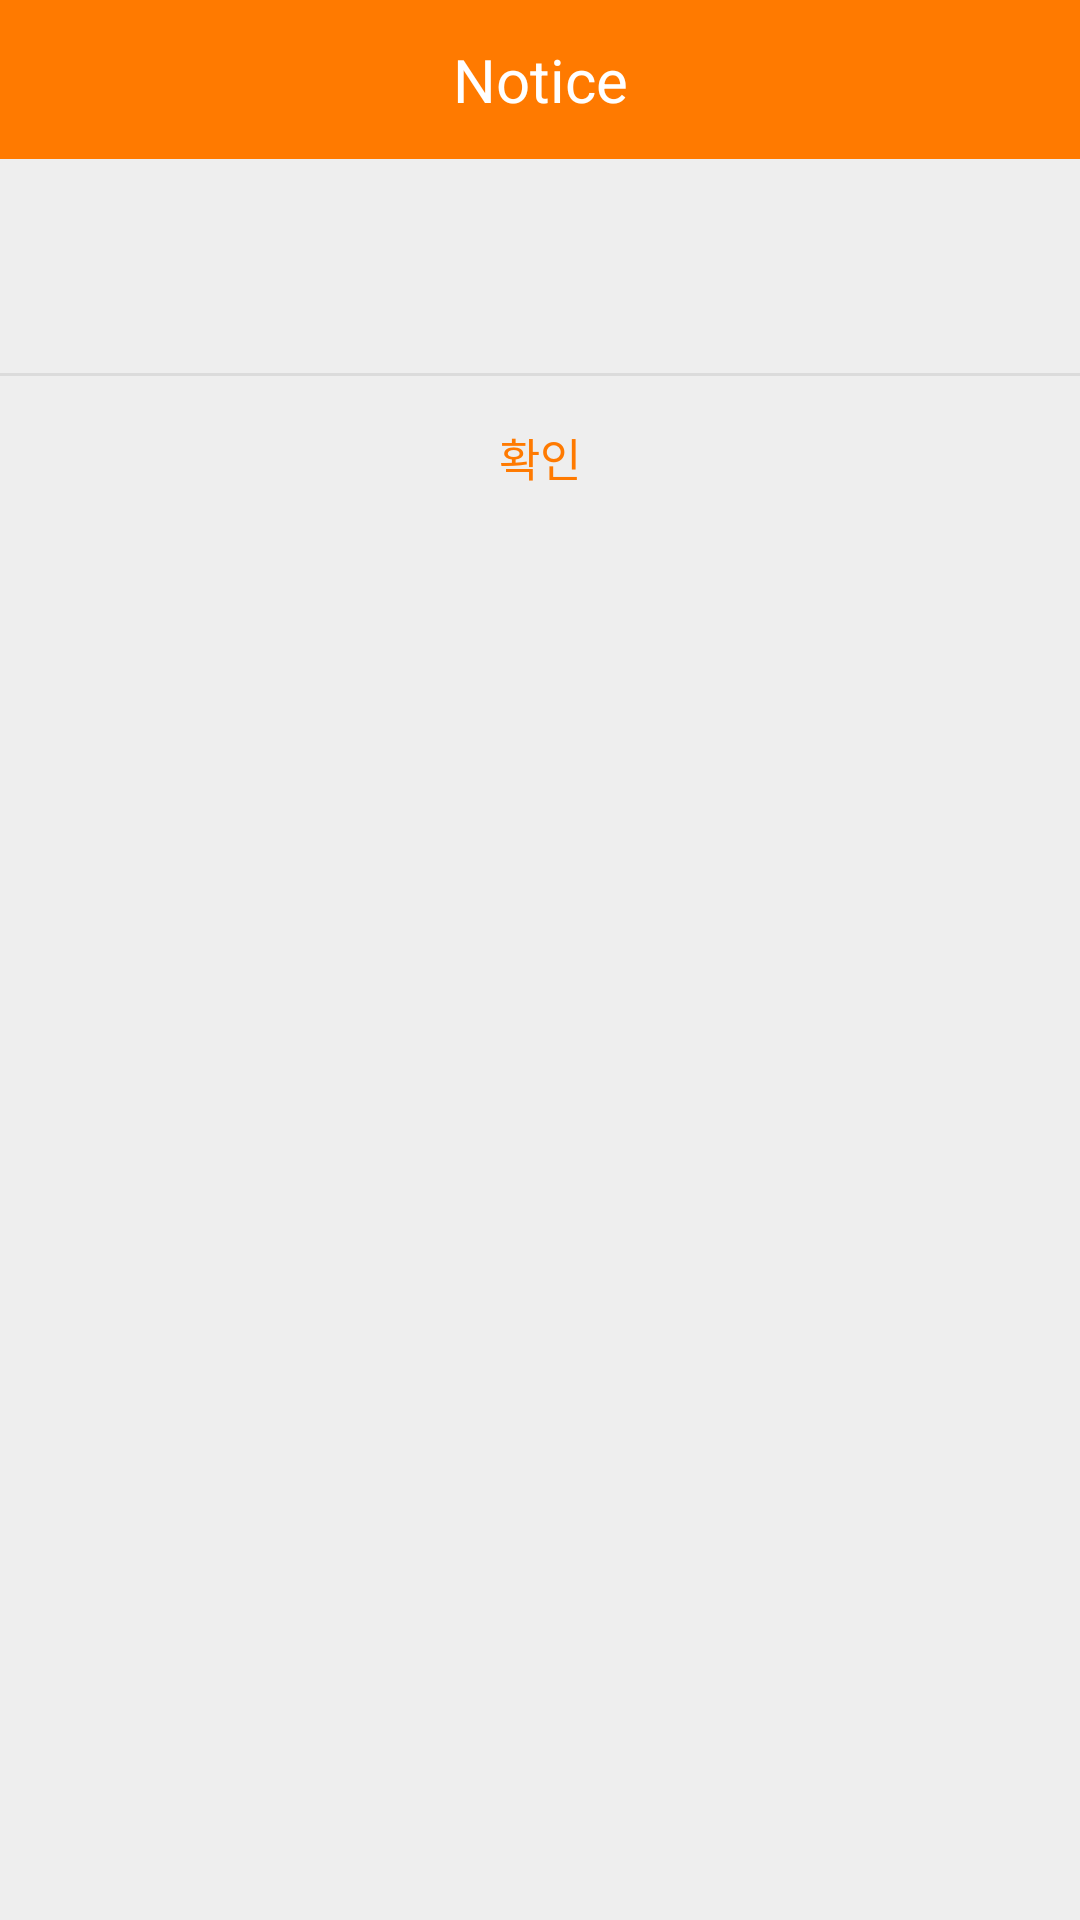

The Android layout XML behind this screen, and the referenced resources:
<!-- AndroidManifest.xml: application theme Theme.Mainactivity1 -->
<!-- res/layout/activity_popupactivity.xml -->
<?xml version="1.0" encoding="utf-8"?>
<LinearLayout xmlns:android="http://schemas.android.com/apk/res/android"
    xmlns:tools="http://schemas.android.com/tools"
    android:background="#eeeeee"
    android:orientation="vertical"
    android:layout_width="300dp"
    tools:context=".popupactivity"
    android:layout_height="wrap_content">


    <LinearLayout
        android:orientation="horizontal"
        android:layout_width="match_parent"
        android:layout_height="wrap_content">
        <TextView
            android:text="Notice"
            android:textSize="20sp"
            android:textColor="#fff"
            android:gravity="center"
            android:background="#ff7a00"
            android:layout_width="match_parent"
            android:layout_height="53dp" />
    </LinearLayout>

    <LinearLayout
        android:padding="24dp"
        android:orientation="vertical"
        android:layout_width="match_parent"
        android:layout_height="wrap_content">
        <TextView
            android:id="@+id/txtText"
            android:textSize="15sp"
            android:textColor="#000"
            android:alpha="0.87"
            android:gravity="center"
            android:layout_marginBottom="3dp"
            android:layout_width="match_parent"
            android:layout_height="wrap_content" />
    </LinearLayout>


    <View
        android:background="#66bdbdbd"
        android:layout_width="match_parent"
        android:layout_height="1dp" />


    <LinearLayout
        android:orientation="horizontal"
        android:gravity="center"
        android:layout_width="match_parent"
        android:layout_height="wrap_content">
        <Button
            android:text="확인"
            android:textSize="15sp"
            android:textColor="#ff7a00"
            android:padding="16dp"
            android:gravity="center"
            android:background="#00000000"
            android:layout_width="match_parent"
            android:layout_height="53dp"
            android:onClick="mOnClose"/>
    </LinearLayout>

</LinearLayout>
<!-- resources referenced by this layout -->
<resources>
  <style name="Theme.Mainactivity1" parent="Theme.MaterialComponents.DayNight.DarkActionBar">
          
          <item name="colorPrimary">@color/purple_500</item>
          <item name="colorPrimaryVariant">@color/purple_700</item>
          <item name="colorOnPrimary">@color/white</item>
          
          <item name="colorSecondary">@color/teal_200</item>
          <item name="colorSecondaryVariant">@color/teal_700</item>
          <item name="colorOnSecondary">@color/black</item>
          
          <item name="android:statusBarColor" tools:targetApi="l">?attr/colorPrimaryVariant</item>
          
      </style>
  <!-- not gathered from this repository: default colours our renderer supplied (Android Studio template values) -->
  <color name="purple_500">#FF6200EE</color>
  <color name="purple_700">#FF3700B3</color>
  <color name="teal_200">#FF03DAC5</color>
  <color name="teal_700">#FF018786</color>
  <color name="black">#FF000000</color>
  <color name="white">#FFFFFFFF</color>
</resources>
